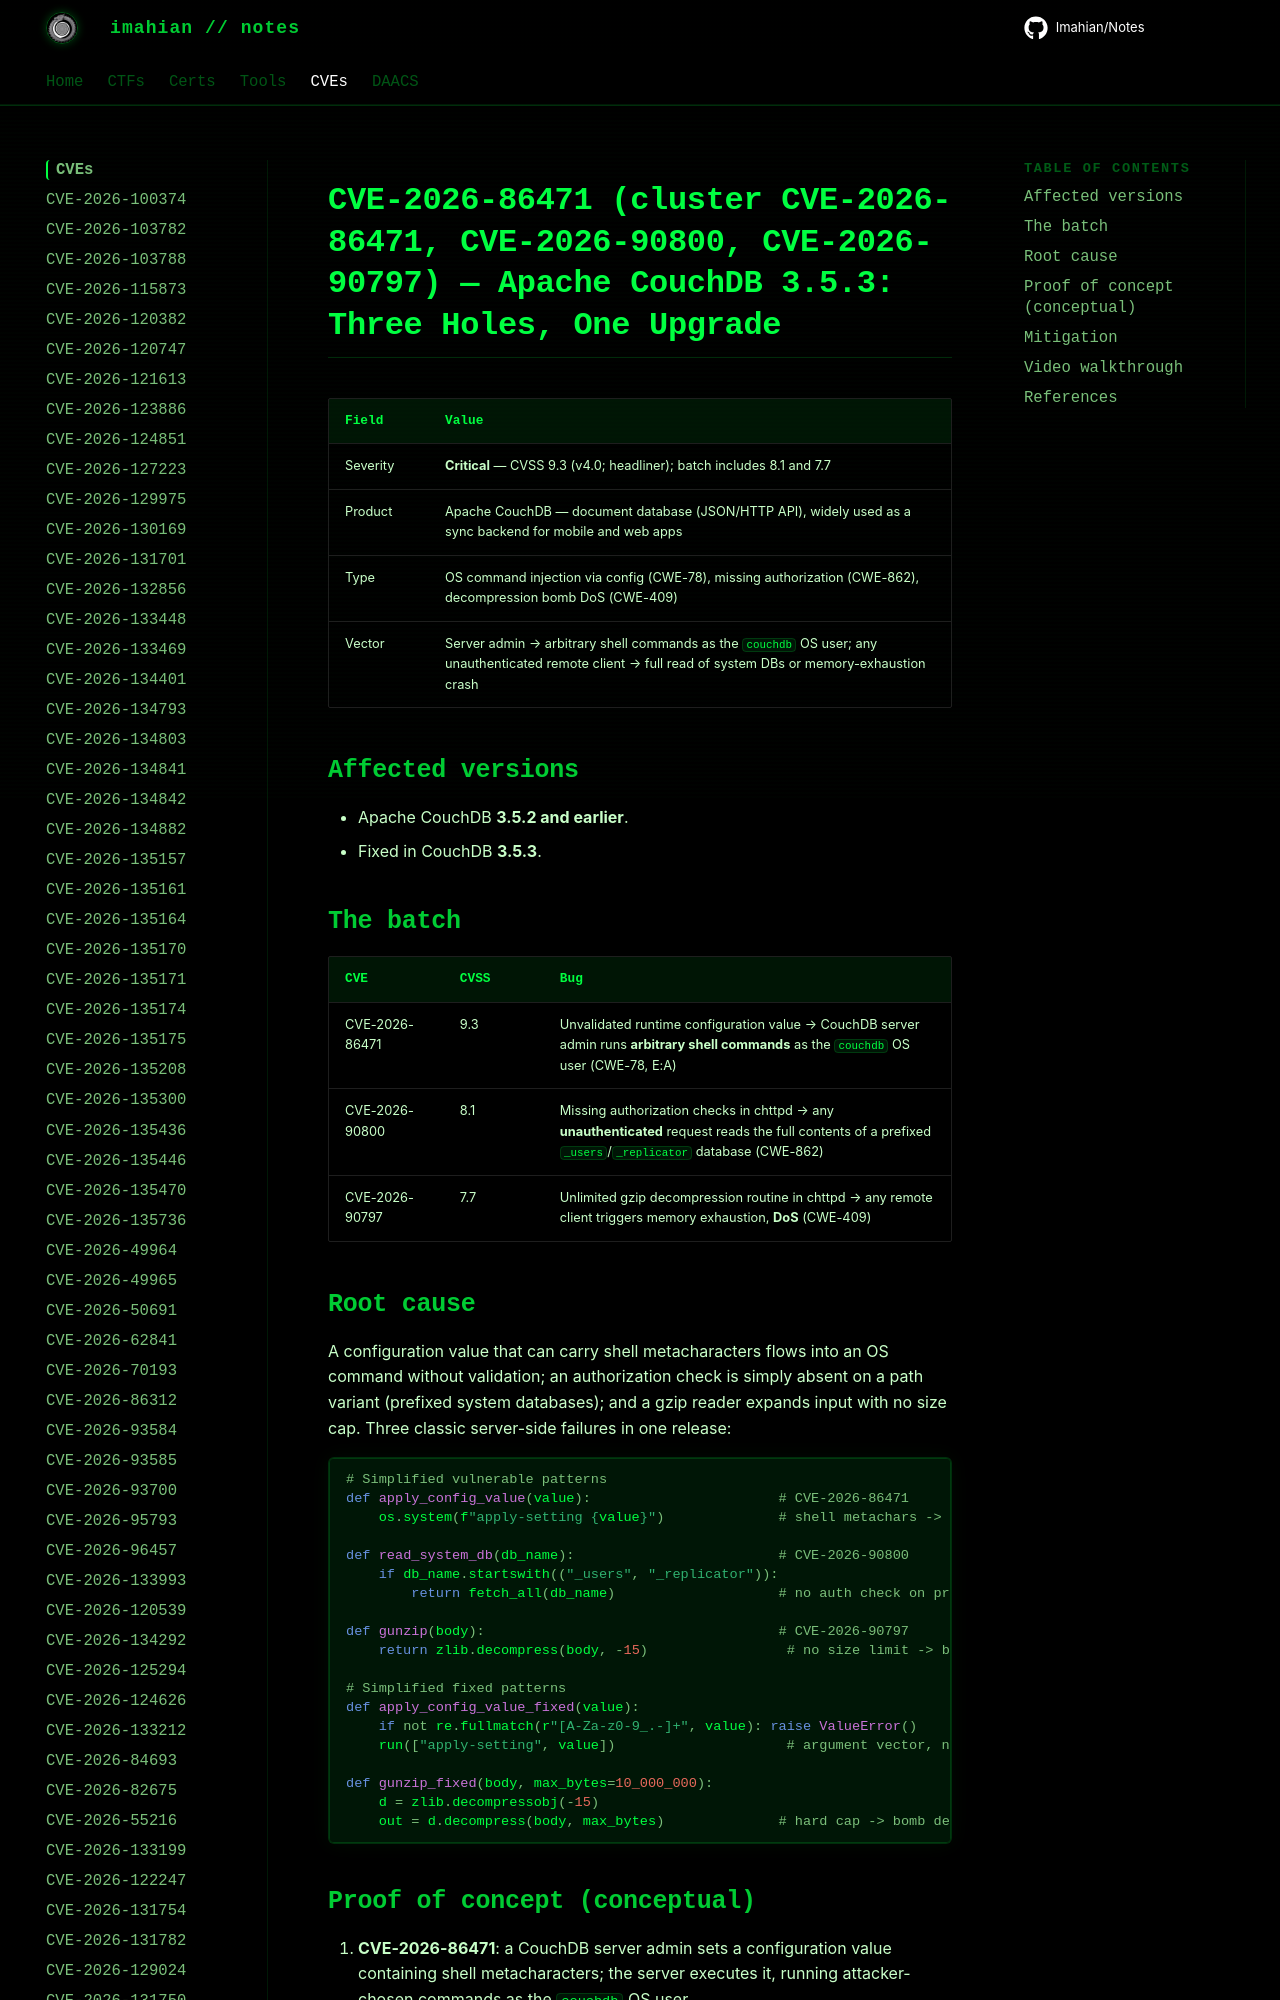

repository: Imahian/Notes · page: CVEs/CVE-2026-86471/index.html · generator: mkdocs

# CVE-2026-86471 (cluster CVE-2026-86471, CVE-2026-90800, CVE-2026-90797) — Apache CouchDB 3.5.3: Three Holes, One Upgrade

| Field | Value |
|---|---|
| Severity | **Critical** — CVSS 9.3 (v4.0; headliner); batch includes 8.1 and 7.7 |
| Product | Apache CouchDB — document database (JSON/HTTP API), widely used as a sync backend
